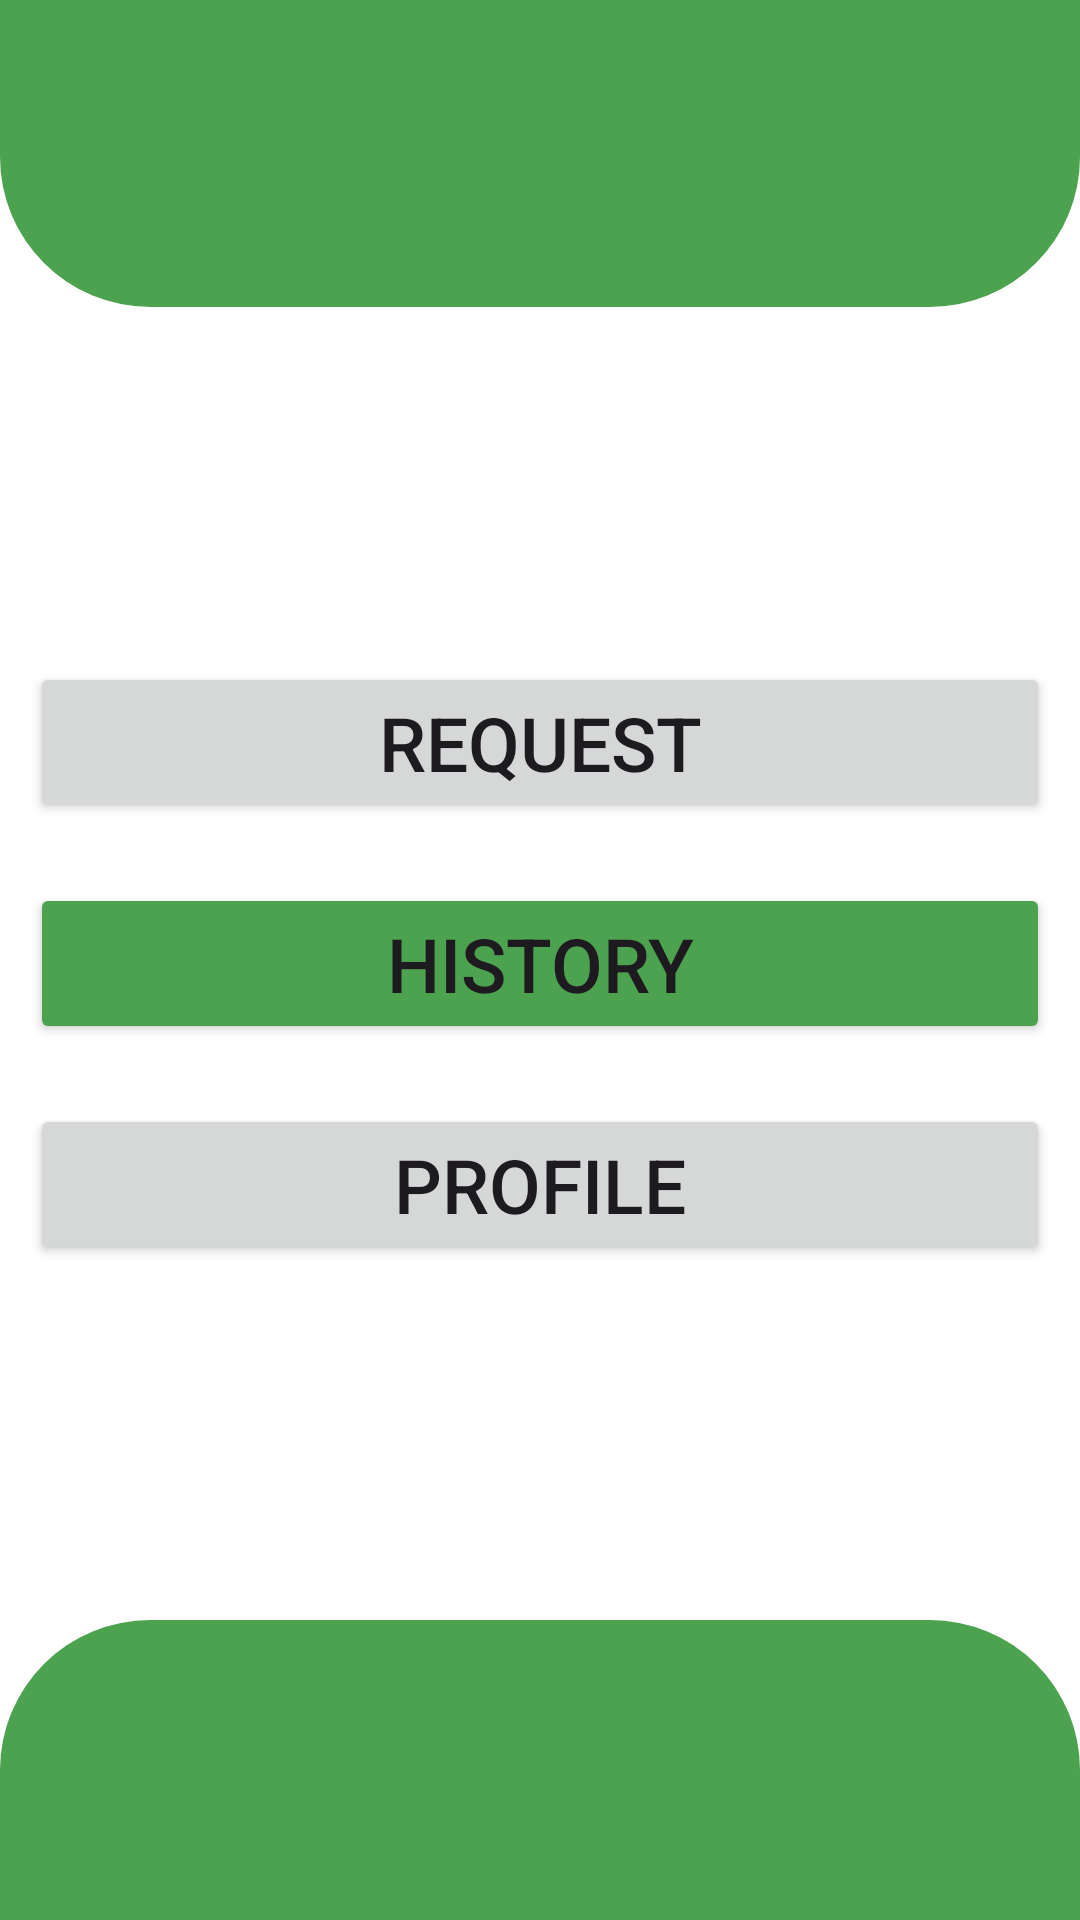

Produce the Android XML layout that renders to this screen, including the resource entries it uses.
<!-- AndroidManifest.xml: application theme Theme.InputToTheAppFarmersLocation -->
<!-- res/layout/activity_user_dashboard.xml -->
<?xml version="1.0" encoding="utf-8"?>
<androidx.constraintlayout.widget.ConstraintLayout xmlns:android="http://schemas.android.com/apk/res/android"
    xmlns:app="http://schemas.android.com/apk/res-auto"
    xmlns:tools="http://schemas.android.com/tools"
    android:id="@+id/main"
    android:layout_width="match_parent"
    android:layout_height="match_parent"
    tools:context=".UserDashboard">

    <LinearLayout
        android:id="@+id/linearLayout3"
        android:layout_width="match_parent"
        android:layout_height="wrap_content"
        android:background="@drawable/border"
        android:backgroundTint="@color/purple_200"
        android:orientation="vertical"
        app:layout_constraintEnd_toEndOf="parent"
        app:layout_constraintHorizontal_bias="1.0"
        app:layout_constraintStart_toStartOf="parent"
        app:layout_constraintTop_toTopOf="parent">

        <ImageView
            android:id="@+id/btnuserlogout"
            android:layout_width="50dp"
            android:layout_height="50dp"
            android:layout_gravity="right"
            android:src="@drawable/logout" />

        <TextView
            android:id="@+id/tvname"
            android:layout_width="match_parent"
            android:layout_height="wrap_content"
            android:gravity="right"
            android:padding="10dp"
            android:textAllCaps="true"
            android:textColor="@color/white"
            android:textSize="18sp"
            android:textStyle="bold" />
    </LinearLayout>


    <LinearLayout
        android:layout_width="0dp"
        android:layout_height="0dp"
        android:orientation="vertical"
        android:gravity="center"
        app:layout_constraintBottom_toTopOf="@+id/linearLayout2"
        app:layout_constraintEnd_toEndOf="parent"
        app:layout_constraintStart_toStartOf="parent"
        app:layout_constraintTop_toBottomOf="@+id/linearLayout3" >

        <Button
            android:id="@+id/btnuserRequest"
            android:layout_width="match_parent"
            android:layout_height="wrap_content"
            android:layout_margin="10dp"
            android:text="Request"
            android:textSize="25sp"
            android:textAllCaps="true"/>

        <Button
            android:id="@+id/btnuserhistory"
            android:layout_width="match_parent"
            android:layout_height="wrap_content"
            android:layout_margin="10dp"
            android:text="History"
            android:backgroundTint="@color/purple_200"
            android:textSize="25sp"
            android:textAllCaps="true"/>


        <Button
            android:id="@+id/btnuserprofile"
            android:layout_width="match_parent"
            android:layout_height="wrap_content"
            android:layout_margin="10dp"
            android:text="profile"
            android:textSize="25sp"
            android:textAllCaps="true"/>


    </LinearLayout>


    <LinearLayout
        android:id="@+id/linearLayout2"
        android:layout_width="match_parent"
        android:layout_height="100dp"
        android:orientation="horizontal"
        android:background="@drawable/borderq"
        android:backgroundTint="@color/purple_200"
        app:layout_constraintBottom_toBottomOf="parent"
        app:layout_constraintEnd_toEndOf="parent"
        app:layout_constraintStart_toStartOf="parent" />

</androidx.constraintlayout.widget.ConstraintLayout>
<!-- resources referenced by this layout -->
<resources>
  <color name="purple_200">#4DA250</color>
  <color name="white">#FFFFFFFF</color>
  <!-- drawable border (drawable) -->
  <?xml version="1.0" encoding="utf-8"?>
  <shape xmlns:android="http://schemas.android.com/apk/res/android"
      android:shape="rectangle">
  
  
     <gradient
         android:centerColor="@color/purple_500"
         android:endColor="@color/purple_500"
         android:startColor="@color/purple_500"/>
      <padding
          android:left="4dp"
          android:top="4dp"
          android:right="4dp"
          android:bottom="4dp" />
  
      <corners
          android:bottomLeftRadius="50dp"
          android:bottomRightRadius="50dp"/>
  </shape>
  <!-- drawable borderq (drawable) -->
  <?xml version="1.0" encoding="utf-8"?>
  <shape xmlns:android="http://schemas.android.com/apk/res/android"
      android:shape="rectangle">
  
  
      <gradient
          android:centerColor="@color/purple_500"
          android:endColor="@color/purple_500"
          android:startColor="@color/purple_500"/>
      <padding
          android:left="4dp"
          android:top="4dp"
          android:right="4dp"
          android:bottom="4dp" />
  
      <corners
          android:topLeftRadius="50dp"
          android:topRightRadius="50dp"/>
  </shape>
  <style name="Theme.InputToTheAppFarmersLocation" parent="Base.Theme.InputToTheAppFarmersLocation">
          <item name="colorPrimary">@color/purple_500</item>
          <item name="colorPrimaryVariant">@color/purple_700</item>
          <item name="colorOnPrimary">@color/white</item>
          <item name="colorSecondary">@color/teal_200</item>
          <item name="colorSecondaryVariant">@color/teal_700</item>
          <item name="colorOnSecondary">@color/black</item>
          <item name="android:statusBarColor">@color/purple_200</item>
          <item name="android:navigationBarColor">@color/purple_200</item>
          <item name="android:windowBackground">@color/white</item>
      </style>
  <color name="purple_500">#84C787</color>
  <style name="Base.Theme.InputToTheAppFarmersLocation" parent="Theme.Material3.DayNight.NoActionBar">
          
          
      </style>
  <color name="purple_700">#D2F4D3</color>
  <color name="teal_200">#3E4DF654</color>
  <color name="teal_700">#4BF152</color>
  <color name="black">#FF000000</color>
</resources>
